Image classification data set "Dataset-Final" (anw-hilmi/anwarul-hilmi on GitHub). Class labels (5): cat, dog, elephant, horse, lion.

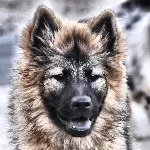
Label: dog

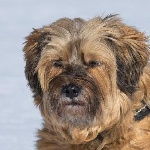
Label: dog

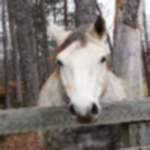
Label: horse

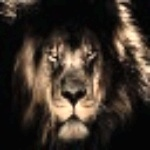
Label: lion

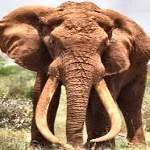
Label: elephant

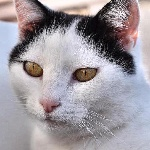
Label: cat
